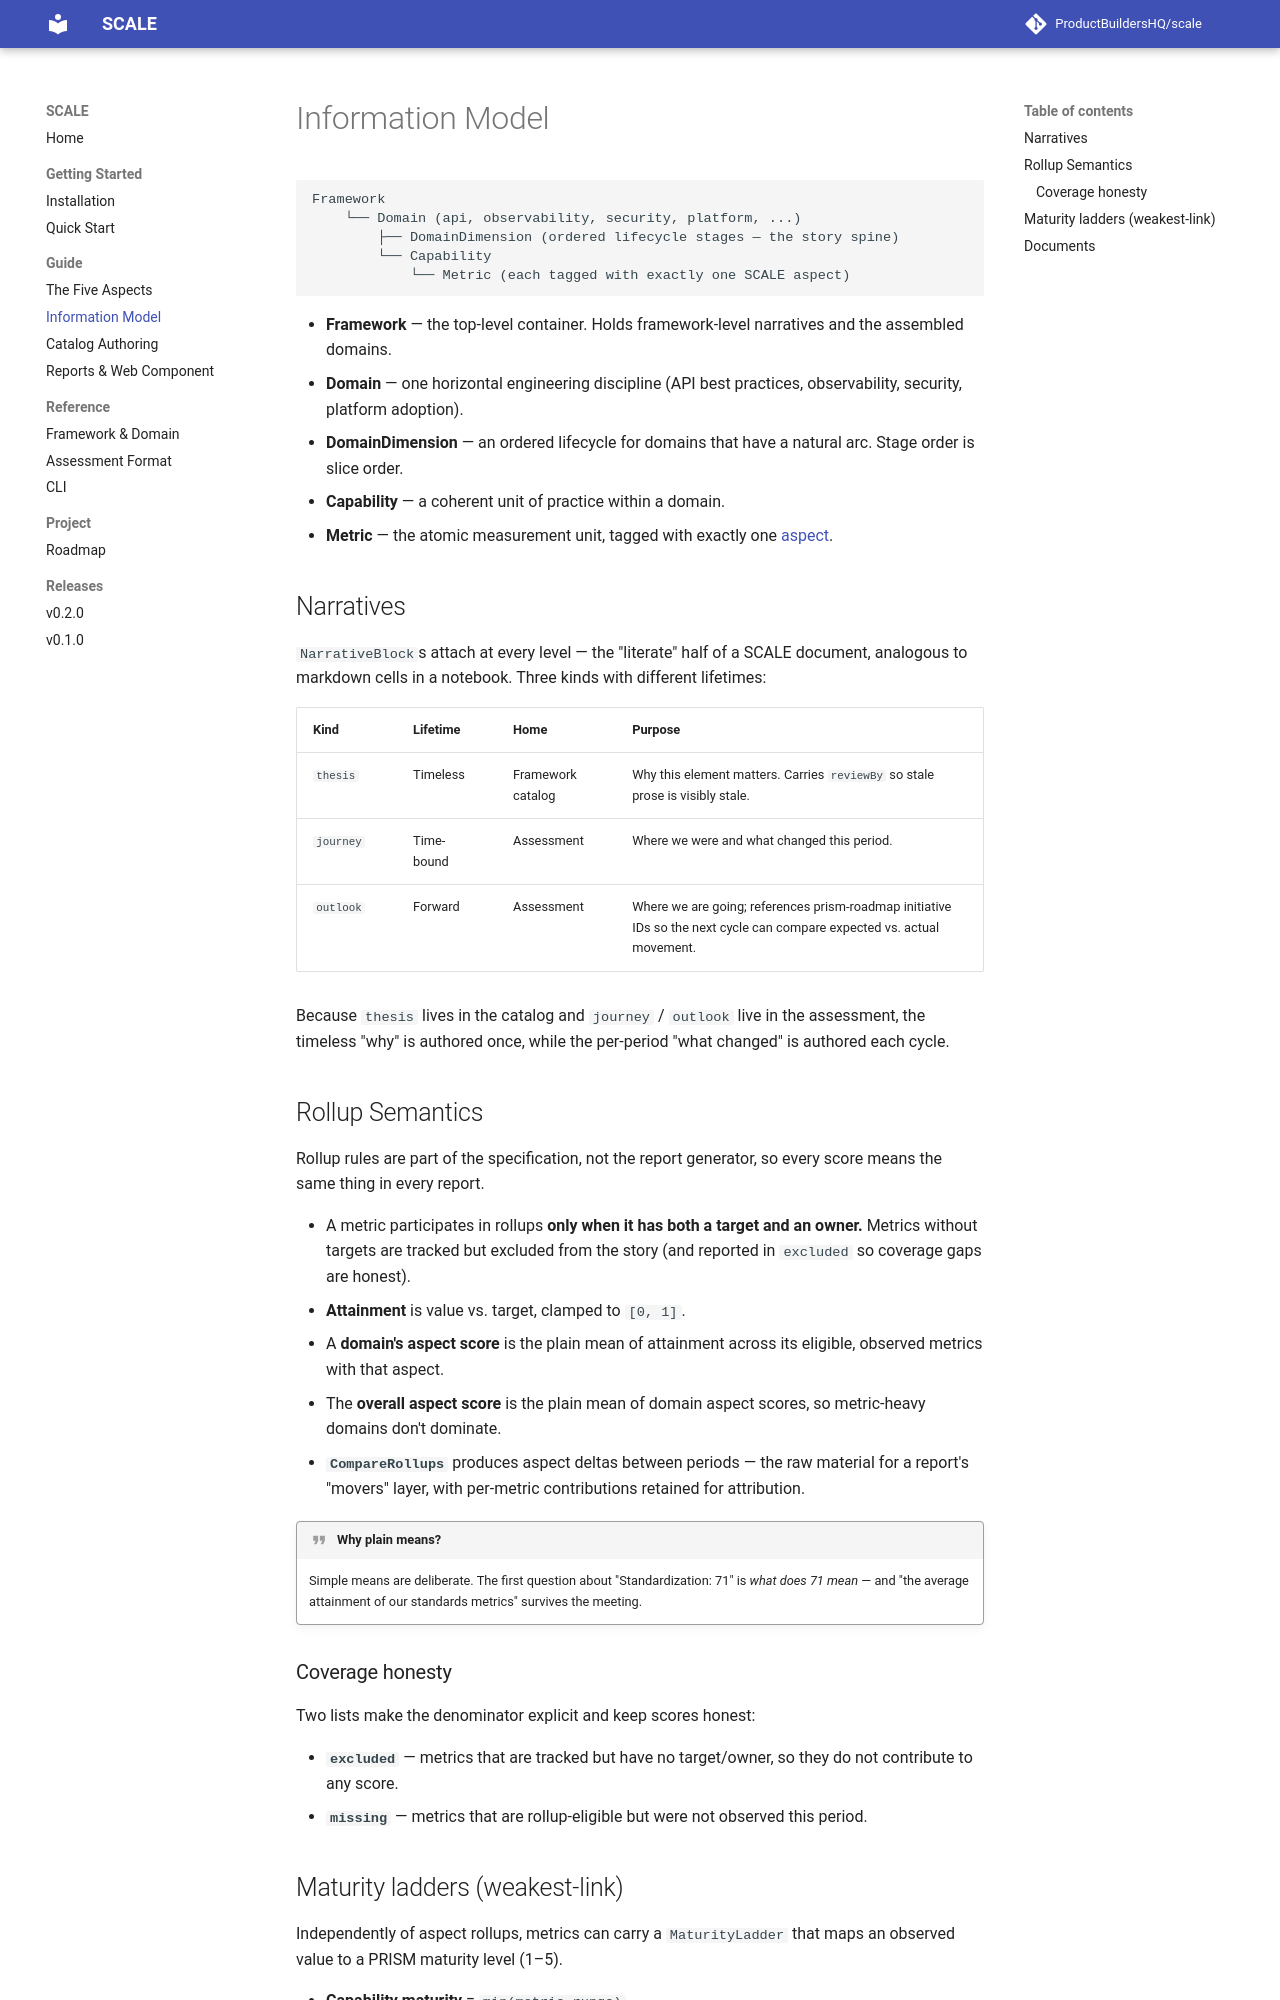

repository: ProductBuildersHQ/scale · page: guide/information-model/index.html · generator: mkdocs

# Information Model

```text
Framework
    └── Domain (api, observability, security, platform, ...)
        ├── DomainDimension (ordered lifecycle stages — the story spine)
        └── Capability
            └── Metric (each tagged with exactly one SCALE aspect)
```

- **Framework** — the top-level container. Holds framework-level narratives and
  the assembled domains.
- **Domain** — one horizontal engineering discipline (API best practices,
  observability, security, platform adoption).
- **DomainDimension** — an ordered lifecycle for domains that have a natural
  arc. Stage order is slice order.
- **Capability** — a coherent unit of practice within a domain.
- **Metric** — the atomic measurement unit, tagged with exactly one
  [aspect](aspects.md).

## Narratives

`NarrativeBlock`s attach at every level — the "literate" half of a SCALE
document, analogous to markdown cells in a notebook. Three kinds with different
lifetimes:

| Kind | Lifetime | Home | Purpose |
| --------- | ---------- | ----------------- | ---------------------------------------------------- |
| `thesis` | Timeless | Framework catalog | Why this element matters. Carries `reviewBy` so stale prose is visibly stale. |
| `journey` | Time-bound | Assessment | Where we were and what changed this period. |
| `outlook` | Forward | Assessment | Where we are going; references prism-roadmap initiative IDs so the next cycle can compare expected vs. actual movement. |

Because `thesis` lives in the catalog and `journey` / `outlook` live in the
assessment, the timeless "why" is authored once, while the per-period "what
changed" is authored each cycle.

## Rollup Semantics

Rollup rules are part of the specification, not the report generator, so every
score means the same thing in every report.

- A metric participates in rollups **only when it has both a target and an
  owner.** Metrics without targets are tracked but excluded from the story (and
  reported in `excluded` so coverage gaps are honest).
- **Attainment** is value vs. target, clamped to `[0, 1]`.
- A **domain's aspect score** is the plain mean of attainment across its
  eligible, observed metrics with that aspect.
- The **overall aspect score** is the plain mean of domain aspect scores, so
  metric-heavy domains don't dominate.
- **`CompareRollups`** produces aspect deltas between periods — the raw material
  for a report's "movers" layer, with per-metric contributions retained for
  attribution.

!!! quote "Why plain means?"
    Simple means are deliberate. The first question about "Standardization: 71"
    is *what does 71 mean* — and "the average attainment of our standards
    metrics" survives the meeting.

### Coverage honesty

Two lists make the denominator explicit and keep scores honest:

- **`excluded`** — metrics that are tracked but have no target/owner, so they do
  not contribute to any score.
- **`missing`** — metrics that are rollup-eligible but were not observed this
  period.
